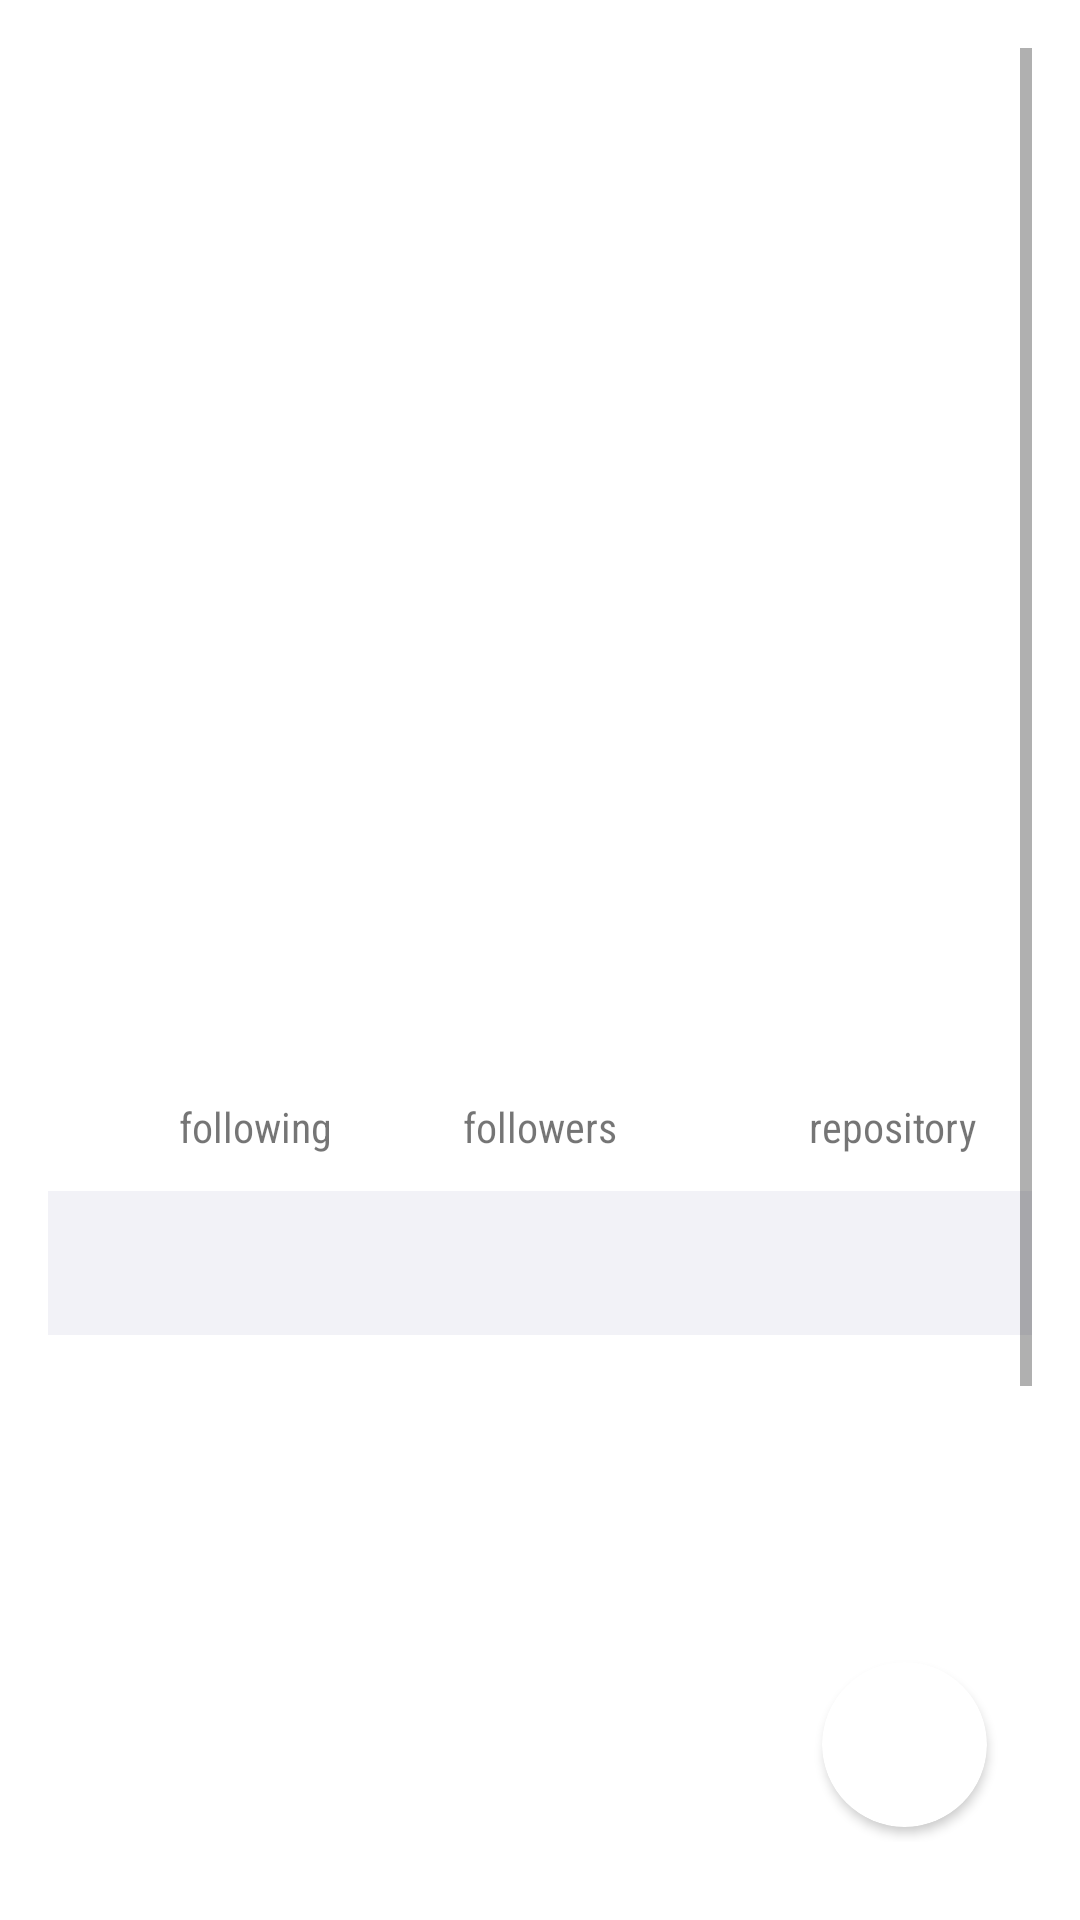

Here is an Android app screen rendered from its layout file. Give the layout XML and the strings, colors and styles it references.
<!-- AndroidManifest.xml: application theme Theme.Submission2 -->
<!-- res/layout/activity_detail_user.xml -->
<?xml version="1.0" encoding="utf-8"?>
<RelativeLayout xmlns:android="http://schemas.android.com/apk/res/android"
    xmlns:app="http://schemas.android.com/apk/res-auto"
    xmlns:tools="http://schemas.android.com/tools"
    android:layout_width="match_parent"
    android:layout_height="match_parent"
    xmlns:card_view="http://schemas.android.com/apk/res-auto"
    tools:context=".activity.DetailUser"
    android:padding="16dp">


    <ScrollView
        android:layout_width="match_parent"
        android:layout_height="wrap_content">


        <androidx.constraintlayout.widget.ConstraintLayout
            android:layout_width="match_parent"
            android:layout_height="match_parent"
            tools:layout_editor_absoluteX="12dp"
            tools:layout_editor_absoluteY="0dp">


            <com.google.android.material.imageview.ShapeableImageView
                android:id="@+id/iv_detail_avatar"
                android:layout_width="144dp"
                android:layout_height="142dp"
                android:layout_marginTop="16dp"
                app:layout_constraintEnd_toEndOf="parent"
                app:layout_constraintStart_toStartOf="parent"
                app:layout_constraintTop_toTopOf="parent"
                app:shapeAppearanceOverlay="@style/Rounded15" />

            <ProgressBar
                android:id="@+id/pgDetail"
                style="?android:attr/progressBarStyle"
                android:layout_width="wrap_content"
                android:layout_height="wrap_content"
                android:visibility="gone"
                app:layout_constraintBottom_toBottomOf="parent"
                app:layout_constraintEnd_toEndOf="parent"
                app:layout_constraintStart_toStartOf="parent"
                app:layout_constraintTop_toTopOf="parent" />

            <TextView
                android:id="@+id/tv_detail_followers"
                android:layout_width="wrap_content"
                android:layout_height="wrap_content"
                android:fontFamily="sans-serif-condensed"
                android:text="followers"
                android:textSize="14sp"
                app:layout_constraintBottom_toBottomOf="@+id/tv_detail_following"
                app:layout_constraintEnd_toEndOf="parent"
                app:layout_constraintStart_toStartOf="parent"
                app:layout_constraintTop_toBottomOf="@+id/tv_detail_location"
                app:layout_constraintVertical_bias="1.0" />

            <TextView
                android:id="@+id/tv_detail_numberOfFollowers"
                android:layout_width="wrap_content"
                android:layout_height="wrap_content"
                android:fontFamily="sans-serif-condensed"
                android:textSize="20sp"
                android:textStyle="bold"
                app:layout_constraintBottom_toTopOf="@+id/tv_detail_followers"
                app:layout_constraintEnd_toEndOf="@+id/tv_detail_followers"
                app:layout_constraintStart_toStartOf="@+id/tv_detail_followers"
                app:layout_constraintTop_toBottomOf="@+id/tv_detail_location"
                tools:text="1" />

            <TextView
                android:id="@+id/tv_detail_numberOfRepos"
                android:layout_width="wrap_content"
                android:layout_height="wrap_content"
                android:layout_marginTop="20sp"
                android:layout_marginBottom="12dp"
                android:textSize="20sp"
                android:textStyle="bold"
                app:layout_constraintBottom_toTopOf="@+id/tv_detail_repos"
                app:layout_constraintEnd_toEndOf="@+id/tv_detail_repos"
                app:layout_constraintStart_toStartOf="@+id/tv_detail_repos"
                app:layout_constraintTop_toBottomOf="@+id/tv_detail_location"
                tools:text="0" />

            <TextView
                android:id="@+id/tv_detail_repos"
                android:layout_width="wrap_content"
                android:layout_height="wrap_content"
                android:layout_marginStart="64dp"
                android:layout_marginBottom="12dp"
                android:fontFamily="sans-serif-condensed"
                android:text="repository"
                android:textSize="14sp"
                app:layout_constraintBottom_toTopOf="@+id/tabs"
                app:layout_constraintEnd_toEndOf="parent"
                app:layout_constraintHorizontal_bias="0.0"
                app:layout_constraintStart_toEndOf="@+id/tv_detail_followers" />

            <TextView
                android:id="@+id/tv_detail_following"
                android:layout_width="wrap_content"
                android:layout_height="wrap_content"
                android:layout_marginTop="12dp"
                android:fontFamily="sans-serif-condensed"
                android:text="following"
                android:textSize="14sp"
                app:layout_constraintEnd_toStartOf="@+id/tv_detail_followers"
                app:layout_constraintStart_toStartOf="parent"
                app:layout_constraintTop_toBottomOf="@+id/tv_detail_numberOfFollowing" />

            <TextView
                android:id="@+id/tv_detail_numberOfFollowing"
                android:layout_width="wrap_content"
                android:layout_height="wrap_content"
                android:layout_marginTop="20dp"
                android:textSize="20sp"
                android:textStyle="bold"
                app:layout_constraintEnd_toEndOf="@+id/tv_detail_following"
                app:layout_constraintStart_toStartOf="@+id/tv_detail_following"
                app:layout_constraintTop_toBottomOf="@+id/tv_detail_location"
                tools:text="2" />

            <TextView
                android:id="@+id/tv_detail_location"
                android:layout_width="wrap_content"
                android:layout_height="wrap_content"
                android:layout_marginTop="12dp"
                android:textSize="14sp"
                app:drawableStartCompat="@drawable/ic_location"
                app:layout_constraintEnd_toEndOf="@+id/tv_detail_company"
                app:layout_constraintHorizontal_bias="0.421"
                app:layout_constraintStart_toStartOf="@+id/tv_detail_company"
                app:layout_constraintTop_toBottomOf="@+id/tv_detail_company"
                tools:text="location" />

            <TextView
                android:id="@+id/tv_detail_company"
                android:layout_width="wrap_content"
                android:layout_height="wrap_content"
                android:layout_marginTop="12dp"
                android:textSize="14sp"
                app:layout_constraintEnd_toEndOf="@+id/iv_detail_avatar"
                app:layout_constraintHorizontal_bias="0.494"
                app:layout_constraintStart_toStartOf="@+id/iv_detail_avatar"
                app:layout_constraintTop_toBottomOf="@+id/tv_detail_name"
                tools:text="company" />

            <TextView
                android:id="@+id/tv_detail_username"
                android:layout_width="wrap_content"
                android:layout_height="wrap_content"
                android:layout_marginTop="10dp"
                android:fontFamily="sans-serif-condensed"
                android:textSize="26sp"
                android:textStyle="bold"
                app:layout_constraintEnd_toEndOf="@+id/iv_detail_avatar"
                app:layout_constraintHorizontal_bias="0.511"
                app:layout_constraintStart_toStartOf="@+id/iv_detail_avatar"
                app:layout_constraintTop_toBottomOf="@+id/iv_detail_avatar"
                tools:text="name" />

            <TextView
                android:id="@+id/tv_detail_name"
                android:layout_width="wrap_content"
                android:layout_height="wrap_content"
                android:layout_marginTop="7dp"
                android:textSize="14sp"
                android:textStyle="italic"
                app:layout_constraintEnd_toEndOf="@+id/iv_detail_avatar"
                app:layout_constraintStart_toStartOf="@+id/iv_detail_avatar"
                app:layout_constraintTop_toBottomOf="@+id/tv_detail_username"
                tools:text="Name" />


            <com.google.android.material.tabs.TabLayout
                android:id="@+id/tabs"
                android:layout_width="match_parent"
                android:layout_height="wrap_content"
                android:layout_marginTop="12dp"
                android:background="#F2F2F7"
                app:layout_constraintEnd_toEndOf="parent"
                app:layout_constraintHorizontal_bias="0.0"
                app:layout_constraintStart_toStartOf="parent"
                app:layout_constraintTop_toBottomOf="@+id/tv_detail_followers"
                app:tabSelectedTextColor="#202226"
                app:tabTextColor="#B6B6B6"
                tools:ignore="SpeakableTextPresentCheck" />

            <androidx.viewpager.widget.ViewPager
                android:id="@+id/view_pager"
                android:layout_width="match_parent"
                android:layout_height="400dp"
                app:layout_constraintBottom_toBottomOf="parent"
                app:layout_constraintEnd_toEndOf="parent"
                app:layout_constraintHorizontal_bias="0.0"
                app:layout_constraintStart_toStartOf="parent"
                app:layout_constraintTop_toBottomOf="@+id/tabs"
                app:layout_constraintVertical_bias="0.0"
                tools:ignore="SpeakableTextPresentCheck" />

        </androidx.constraintlayout.widget.ConstraintLayout>
    </ScrollView>

    <LinearLayout
        android:layout_width="wrap_content"
        android:layout_height="wrap_content"
        android:gravity="bottom"
        android:layout_alignParentRight="true"
        android:layout_alignParentBottom="true"
        android:layout_margin="10dp">

        <androidx.cardview.widget.CardView
            android:layout_width="55dp"
            android:layout_height="55dp"
            android:layout_gravity="center"
            android:layout_marginLeft="5dp"
            android:layout_marginRight="5dp"
            android:layout_marginTop="5dp"
            android:layout_marginBottom="5dp"
            card_view:cardCornerRadius="40dp"
            android:backgroundTint="@color/white">

            <ToggleButton
                android:id="@+id/fav_tg"
                android:layout_width="38dp"
                android:layout_height="38dp"
                android:layout_marginLeft="9dp"
                android:layout_marginTop="9dp"
                android:textOn=""
                android:textOff=""
                android:background="@drawable/fav_toogle"
                android:focusable="false"
                android:focusableInTouchMode="false"
                />

        </androidx.cardview.widget.CardView>

    </LinearLayout>


</RelativeLayout>
<!-- resources referenced by this layout -->
<resources>
  <!-- drawable fav_toogle (drawable) -->
  <?xml version="1.0" encoding="utf-8"?>
  <selector xmlns:android="http://schemas.android.com/apk/res/android">
  
      <item
          android:drawable="@drawable/ic_fav_red"
          android:state_checked="true"/>
      <item
          android:drawable="@drawable/ic_fav_gray"
          android:state_checked="false"/>
  </selector>
  <style name="Rounded15">
          <item name="cornerSize">20dp</item>
          <item name="cornerFamily">rounded</item>
      </style>
  <style name="Theme.Submission2" parent="Theme.MaterialComponents.DayNight.DarkActionBar">
          
          <item name="colorPrimary">@color/black</item>
          <item name="colorPrimaryVariant">@color/black</item>
          <item name="colorOnPrimary">@android:color/darker_gray</item>
          
          <item name="colorSecondary">@android:color/darker_gray</item>
          <item name="colorSecondaryVariant">@color/teal_700</item>
          <item name="colorOnSecondary">@color/black</item>
          
          <item name="android:statusBarColor" tools:targetApi="l">?attr/colorPrimaryVariant</item>
          
      </style>
  <!-- drawable ic_fav_gray (drawable) -->
  <vector android:height="24dp" android:tint="#646161"
      android:viewportHeight="24" android:viewportWidth="24"
      android:width="24dp" xmlns:android="http://schemas.android.com/apk/res/android">
      <path android:fillColor="@android:color/white" android:pathData="M12,21.35l-1.45,-1.32C5.4,15.36 2,12.28 2,8.5 2,5.42 4.42,3 7.5,3c1.74,0 3.41,0.81 4.5,2.09C13.09,3.81 14.76,3 16.5,3 19.58,3 22,5.42 22,8.5c0,3.78 -3.4,6.86 -8.55,11.54L12,21.35z"/>
  </vector>
  <!-- not gathered from this repository: default colours our renderer supplied (Android Studio template values) -->
  <color name="teal_700">#FF018786</color>
  <color name="black">#FF000000</color>
  <color name="white">#FFFFFFFF</color>
</resources>
